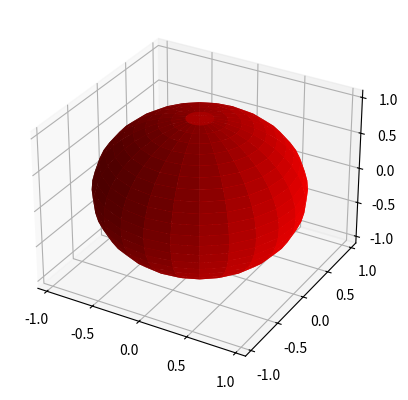
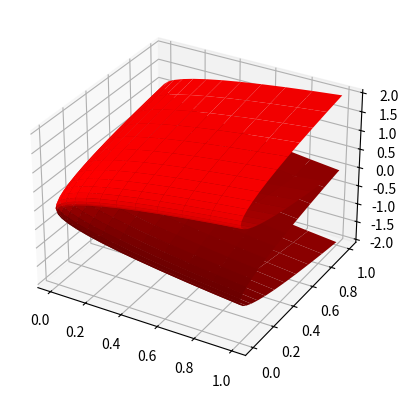
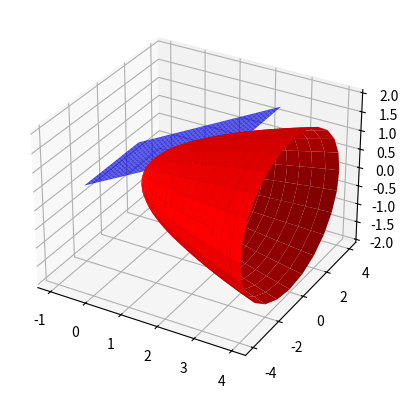

Here is the Python script that generated these plots, in order:
import numpy as np
from mpl_toolkits.mplot3d import Axes3D
import matplotlib.pyplot as plt

############################################################################################
# First example of the sphere
fig = plt.figure()
ax = fig.add_subplot(projection = '3d')
ax.set_xlim3d(-1.1, 1.1)
ax.set_ylim3d(-1.1,1.1)
ax.set_zlim3d(-1.1, 1.1)

parametrization = 3

if parametrization == 1:
	#Parametrization with cartesian...
	param = np.linspace(-1, 1, 35) 
	N = len(param)
	x, y = np.meshgrid(param, param)
	Ztop = np.zeros_like(x)
	for i in np.arange(1, N, 1):
		u = param[i]
		for j in np.arange(1, N, 1):
			v = param[j]
			n = u**2 + v**2 
			v = param[j]
			if n <= 1:
				Ztop[i, j] = np.sqrt(1 - n)
			else:
				Ztop[i, j] = np.nan
	Zbottom = -Ztop  
	ax.plot_surface(x, y, Ztop, color='r', alpha=.75)
	ax.plot_surface(x, y, Zbottom, color='r', alpha=.5)
	ax.set_zlim(-1.1, 1.1)
	plt.show()
if parametrization == 2:
	# Parametrization with polar...
	param = np.linspace(0, 2*np.pi, 25) 
	radius = np.linspace(0, 1, 25)
	THETA, RADIUS = np.meshgrid(param, radius)
	x = RADIUS * np.cos(THETA)
	y = RADIUS * np.sin(THETA)
	Ztop = np.sqrt(1 - RADIUS**2)
	Zbottom = -Ztop
	ax.plot_surface(x, y, Ztop, color='r', alpha=1)
	ax.plot_surface(x, y, Zbottom, color='r', alpha=1)
else:
	# Parametrization with Spherical...
	paramLo = np.linspace(0, 2*np.pi,25)
	paramLa = np.linspace(0, np.pi,25)

	theta, phi = np.meshgrid(paramLo, paramLa)
	x = np.cos(theta)*np.sin(phi)
	y = np.sin(theta)*np.sin(phi)
	z = np.cos(phi)
	ax.plot_surface(x, y, z, color='r', alpha=1)

plt.show()

#############################################################################################

#############################################################################################
# Exercise 7
fig = plt.figure()
ax = fig.add_subplot(projection = '3d')

param = np.linspace(-1, 1, 25)
u, v = np.meshgrid(param, param)
X = u**2 
Y = v**2
Z = u + v 

ax.plot_surface(X, Y, Z, color = 'r', alpha=1)

# Display curve u = u_0
"""paramU = np.linspace(-1,1, 10)
for u in paramU:
	v = np.linspace(-1, 1, 25)
	X = u**2 * np.ones_like(v)
	Y = v**2 
	Z = u + v
	ax.plot(X, Y, Z, color='b')"""

# Display curve v = v_0
"""paramV = np.linspace(-1, 1,10)
for v in paramV:
	u = np.linspace(-1, 1, 25)
	X = u**2 
	Y = v**2 * np.ones_like(u)
	Z = u + v 
	ax.plot(X, Y, Z, color='g')"""

plt.show()

############################################################################################
# Exercise 37

fig = plt.figure()
ax = fig.add_subplot(projection="3d")

u = np.linspace(0, 2, 25)
v = np.linspace(0, 2*np.pi, 25)
U, V = np.meshgrid(u, v) 

X = U**2
Y = 2*U*np.sin(V)
Z = U*np.cos(V)
ax.plot_surface(X, Y, Z, color='r')

u = np.linspace(-1,1,25)
v = np.linspace(-1, 1, 25)
U, V = np.meshgrid(u, v)
X = 1 + 2*U  
Y = 2*V
Z = 1 + U 
ax.plot_surface(X, Y, Z, color='b', alpha=0.75)

plt.show()
